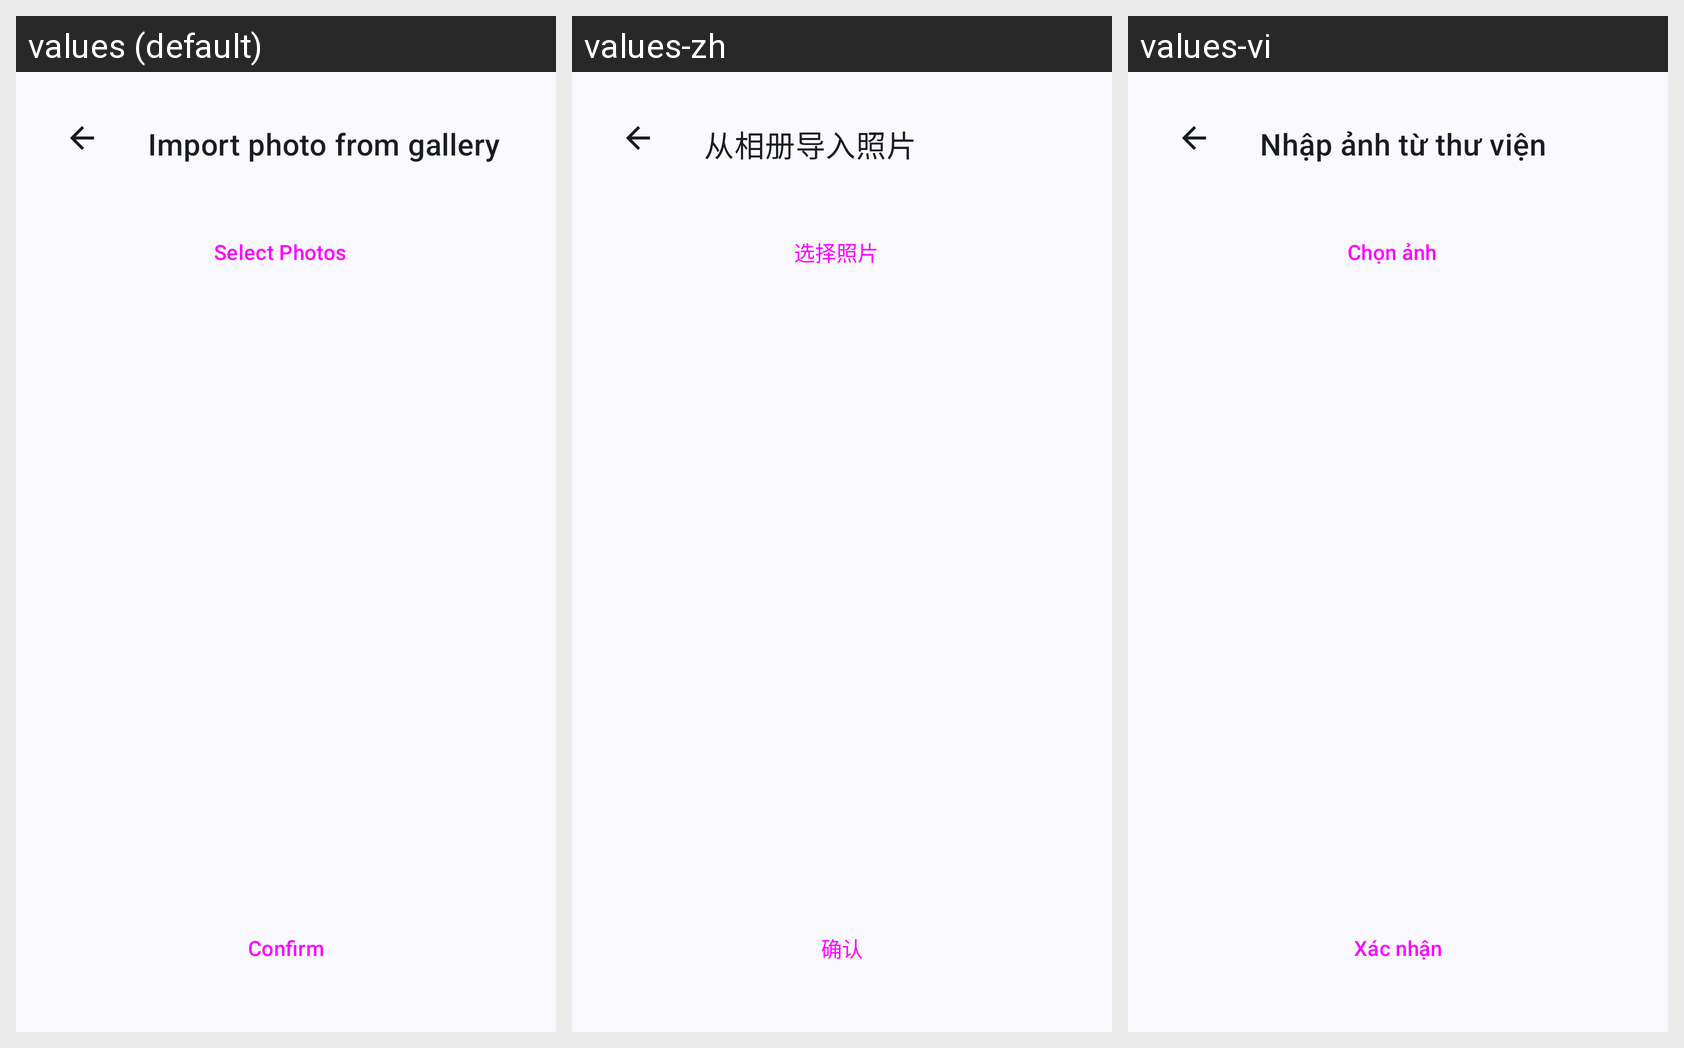

The same Android screen rendered under several of its app's locales, left to right. List the strings drawn on it with the default value and each locale's translation.
Android screen res/layout/fragment_import_photo.xml rendered under 3 locales, left to right: values (default), values-zh, values-vi. Device: Nexus 5 (rendered at 1080×1920; each locale shown at half size, 540×960, under a caption strip naming it); theme Theme.MemorAI.
Strings drawn on this screen, with the default value and each locale's value (text and hints the layout hard-codes, and strings that could not be matched under every locale, appear in the picture but are not listed):

import_photo_from_gallery
  values: Import photo from gallery
  values-zh: 从相册导入照片
  values-vi: Nhập ảnh từ thư viện

select_photos
  values: Select Photos
  values-zh: 选择照片
  values-vi: Chọn ảnh

confirm
  values: Confirm
  values-zh: 确认
  values-vi: Xác nhận
